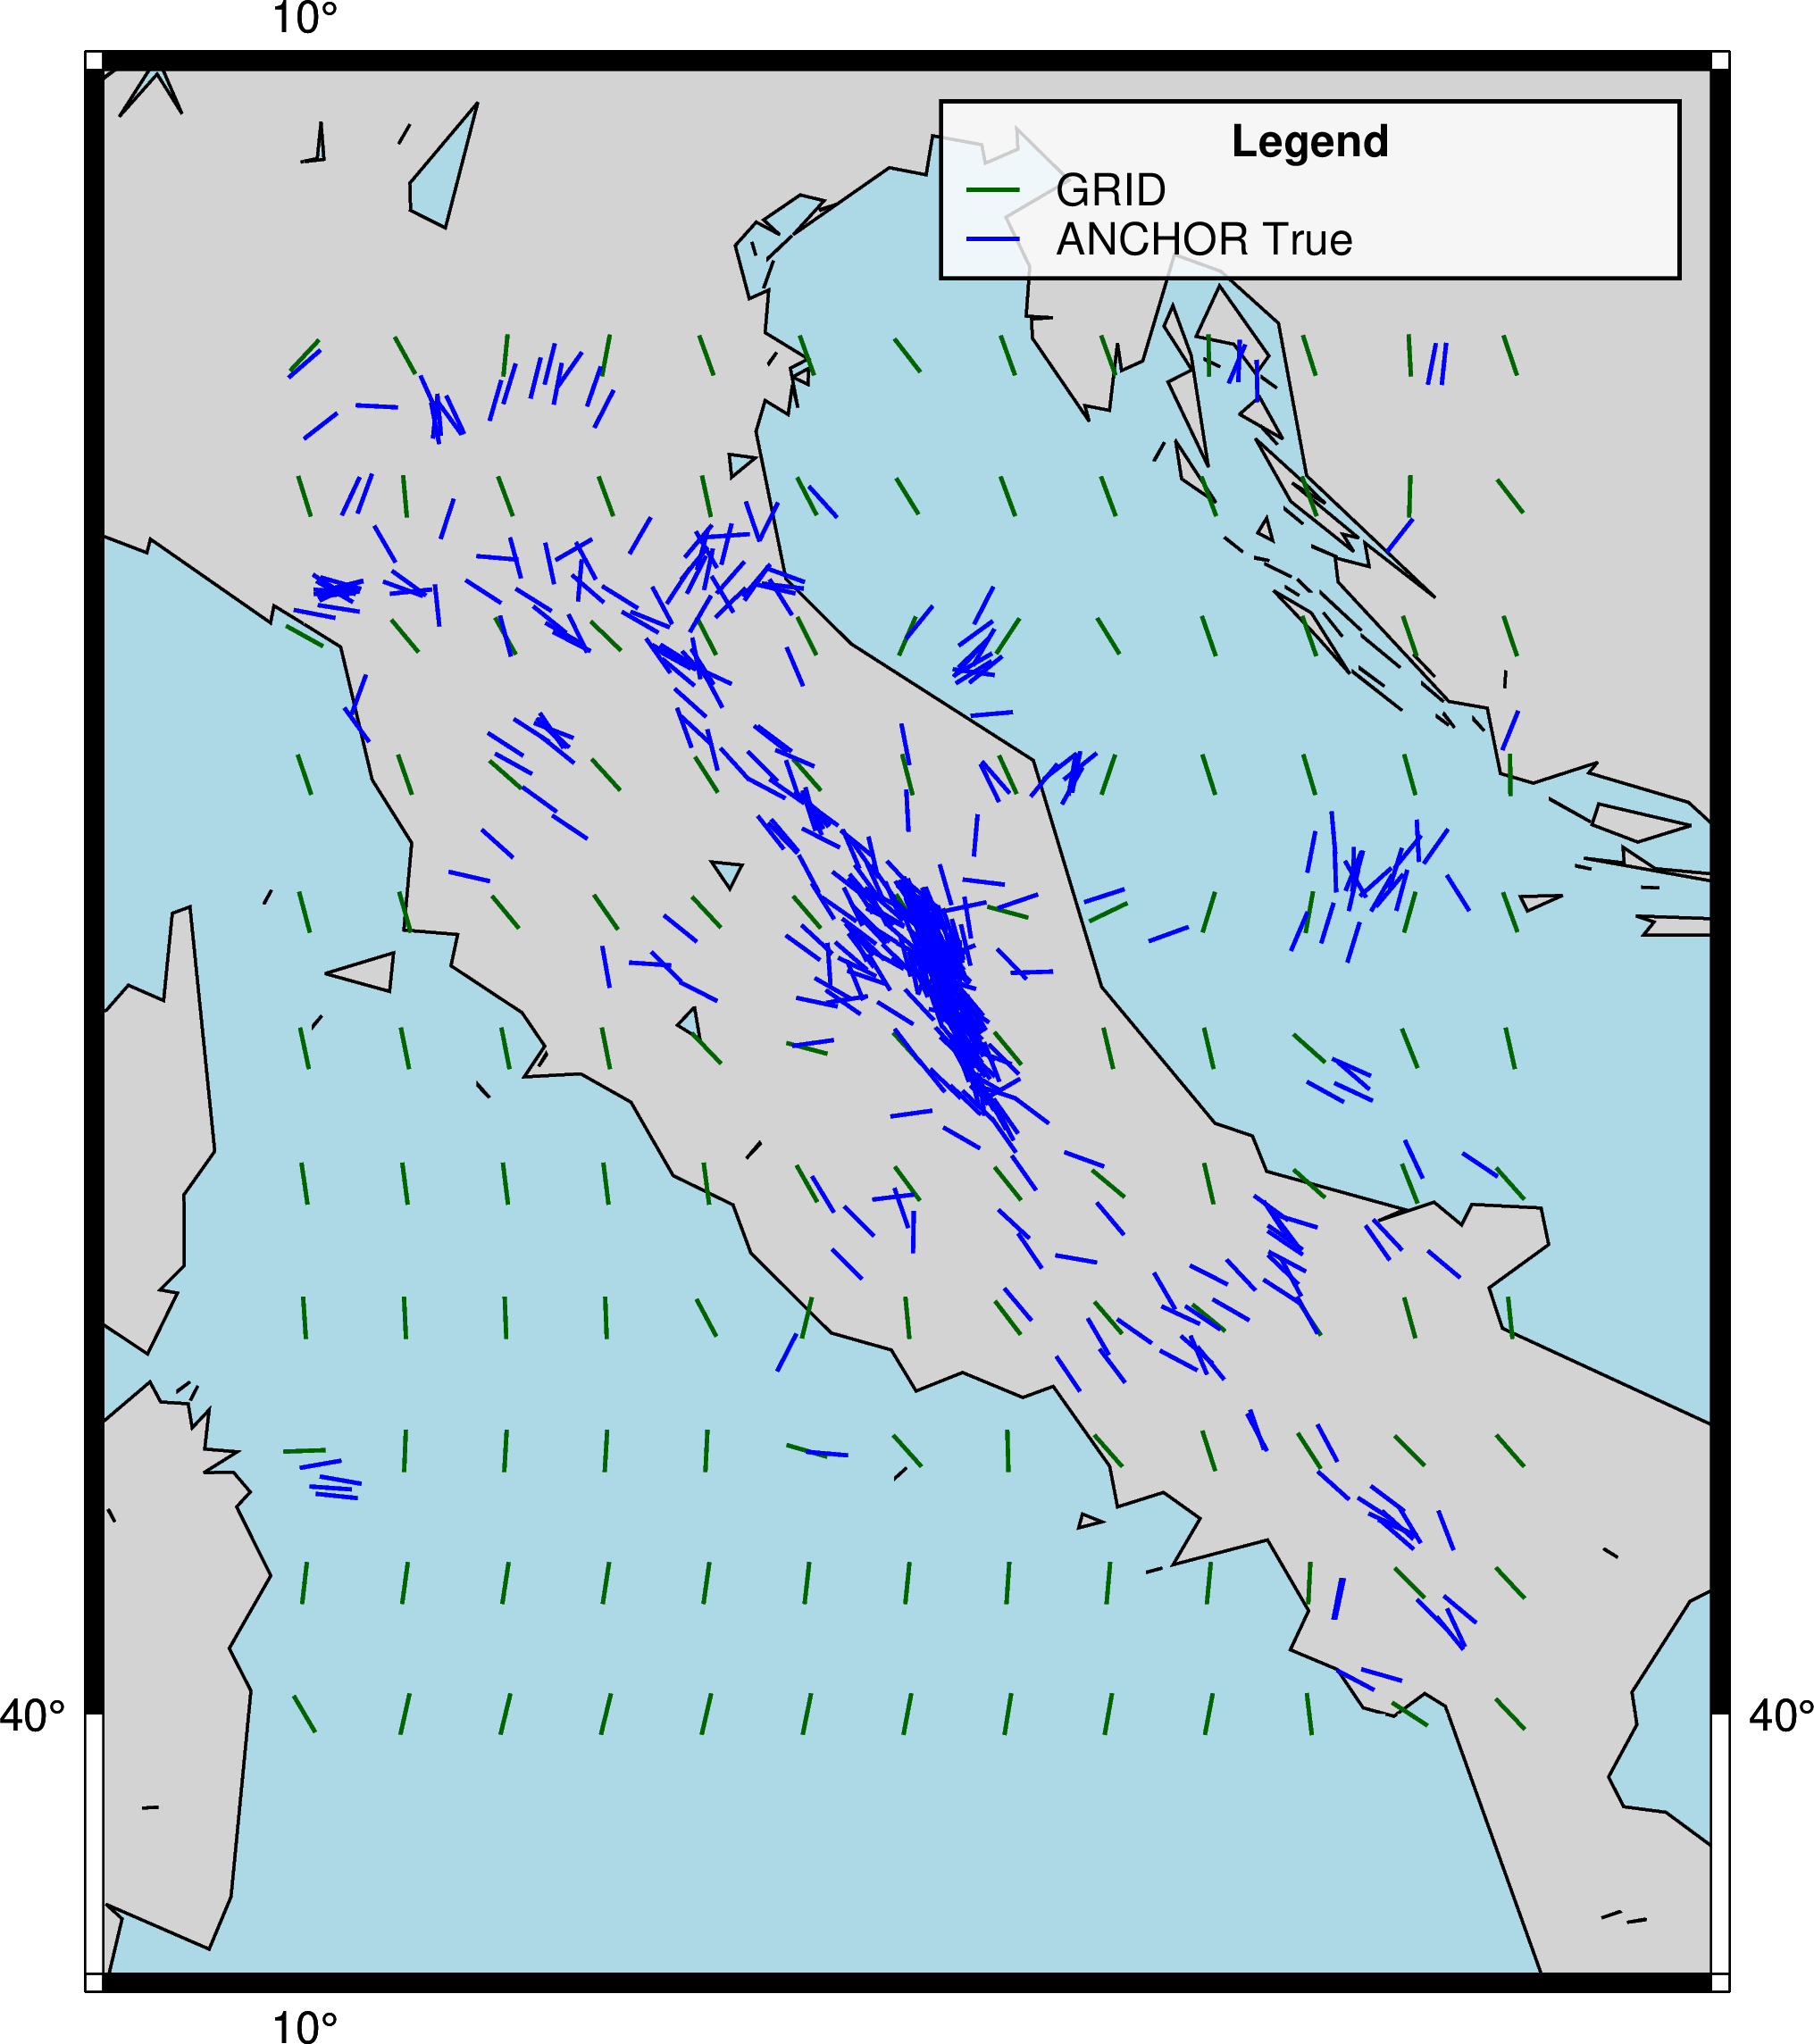

The data file committed next to this chart (first rows):
ID, LON, LAT, geometry, PLATE, REGIME, DIST, QUALITY, AZI, AZI_PRED, AZI_ERROR
grid_000000, 10.0, 40.0, POINT (10 40), EU, SS, 133, C, 0.0, 149.6, 30.36
grid_000001, 10.5, 40.0, POINT (10.5 40), EU, TF, 115.2, C, 0.0, 12.57, 12.57
grid_000002, 11.0, 40.0, POINT (11 40), EU, TF, 104.1, C, 0.0, 13.57, 13.57
grid_000003, 11.5, 40.0, POINT (11.5 40), EU, TF, 103.4, C, 0.0, 13.63, 13.63
grid_000004, 12.0, 40.0, POINT (12 40), EU, TF, 111.3, C, 0.0, 12.92, 12.92
grid_000005, 12.5, 40.0, POINT (12.5 40), EU, TF, 127.9, C, 0.0, 11.45, 11.45
grid_000006, 13.0, 40.0, POINT (13 40), EU, TF, 136.8, C, 0.0, 10.68, 10.68
grid_000007, 13.5, 40.0, POINT (13.5 40), EU, TF, 153.6, C, 0.0, 9.172, 9.172
grid_000008, 14.0, 40.0, POINT (14 40), EU, TF, 144, C, 0.0, 10.04, 10.04
grid_000009, 14.5, 40.0, POINT (14.5 40), EU, TF, 137.1, C, 0.0, 10.66, 10.66
grid_000010, 15.0, 40.0, POINT (15 40), EU, TF, 143.3, C, 0.0, 173.1, 6.862
grid_000011, 15.5, 40.0, POINT (15.5 40), EU, NF, 161.2, C, 0.0, 123.1, 56.88
grid_000012, 16.0, 40.0, POINT (16 40), EU, NF, 182.7, C, 0.0, 136.5, 43.49
grid_000013, 10.0, 40.5, POINT (10 40.5), EU, TF, 181.6, C, 0.0, 6.504, 6.504
grid_000014, 10.5, 40.5, POINT (10.5 40.5), EU, TF, 168.9, C, 0.0, 7.735, 7.735
grid_000015, 11.0, 40.5, POINT (11 40.5), EU, TF, 159.4, C, 0.0, 8.643, 8.643
grid_000016, 11.5, 40.5, POINT (11.5 40.5), EU, TF, 158.7, C, 0.0, 8.708, 8.708
grid_000017, 12.0, 40.5, POINT (12 40.5), EU, TF, 165.5, C, 0.0, 8.059, 8.059
grid_000018, 12.5, 40.5, POINT (12.5 40.5), EU, TF, 183.1, C, 0.0, 6.361, 6.361
grid_000019, 13.0, 40.5, POINT (13 40.5), EU, TF, 189.7, C, 0.0, 5.749, 5.749
grid_000020, 13.5, 40.5, POINT (13.5 40.5), EU, TF, 209.1, C, 0.0, 3.901, 3.901
grid_000021, 14.0, 40.5, POINT (14 40.5), EU, TF, 197.6, C, 0.0, 4.988, 4.988
grid_000022, 14.5, 40.5, POINT (14.5 40.5), EU, TF, 192.6, C, 0.0, 5.462, 5.462
grid_000023, 15.0, 40.5, POINT (15 40.5), EU, NF, 197.1, C, 0.0, 2.92, 2.92
grid_000024, 15.5, 40.5, POINT (15.5 40.5), EU, NF, 210.4, C, 0.0, 134.9, 45.08
grid_000025, 16.0, 40.5, POINT (16 40.5), EU, NF, 223.5, C, 0.0, 137.1, 42.92
grid_000026, 10.0, 41.0, POINT (10 41), EU, TF, 233.7, C, 0.0, 87.9, 87.9
grid_000027, 10.5, 41.0, POINT (10.5 41), EU, TF, 222.1, C, 0.0, 2.316, 2.316
grid_000028, 11.0, 41.0, POINT (11 41), EU, TF, 214.8, C, 0.0, 3.361, 3.361
grid_000029, 11.5, 41.0, POINT (11.5 41), EU, TF, 214.1, C, 0.0, 3.432, 3.432
grid_000030, 12.0, 41.0, POINT (12 41), EU, TF, 220.4, C, 0.0, 2.835, 2.835
grid_000031, 12.5, 41.0, POINT (12.5 41), EU, SS, 229.9, C, 0.0, 106.3, 73.68
grid_000032, 13.0, 41.0, POINT (13 41), EU, NF, 243.7, C, 0.0, 138.2, 41.75
grid_000033, 13.5, 41.0, POINT (13.5 41), EU, TF, 262.9, C, 0.0, 178.5, 1.517
grid_000034, 14.0, 41.0, POINT (14 41), EU, NF, 252, C, 0.0, 138.7, 41.33
grid_000035, 14.5, 41.0, POINT (14.5 41), EU, TF, 248.1, C, 0.0, 162.3, 17.71
grid_000036, 15.0, 41.0, POINT (15 41), EU, NF, 251.6, C, 0.0, 147.2, 32.75
grid_000037, 15.5, 41.0, POINT (15.5 41), EU, NF, 262, C, 0.0, 135.2, 44.78
grid_000038, 16.0, 41.0, POINT (16 41), EU, NF, 263.1, C, 0.0, 138.9, 41.1
grid_000039, 10.0, 41.5, POINT (10 41.5), EU, TF, 287, C, 0.0, 176.2, 3.78
grid_000040, 10.5, 41.5, POINT (10.5 41.5), EU, TF, 275.2, C, 0.0, 177.3, 2.674
grid_000041, 11.0, 41.5, POINT (11 41.5), EU, TF, 270.3, C, 0.0, 177.8, 2.204
grid_000042, 11.5, 41.5, POINT (11.5 41.5), EU, TF, 269.5, C, 0.0, 177.9, 2.134
grid_000043, 12.0, 41.5, POINT (12 41.5), EU, SS, 275.4, C, 0.0, 152.1, 27.9
grid_000044, 12.5, 41.5, POINT (12.5 41.5), EU, TF, 283.2, C, 0.0, 13.6, 13.6
grid_000045, 13.0, 41.5, POINT (13 41.5), EU, TF, 298.3, C, 0.0, 174.5, 5.465
grid_000046, 13.5, 41.5, POINT (13.5 41.5), EU, TF, 308.1, C, 0.0, 142.8, 37.2
grid_000047, 14.0, 41.5, POINT (14 41.5), EU, NF, 306.8, C, 0.0, 139.3, 40.68
grid_000048, 14.5, 41.5, POINT (14.5 41.5), EU, TF, 303.7, C, 0.0, 129.3, 50.69
grid_000049, 15.0, 41.5, POINT (15 41.5), EU, TF, 306.5, C, 0.0, 146.5, 33.45
grid_000050, 15.5, 41.5, POINT (15.5 41.5), EU, TF, 315, C, 0.0, 164.7, 15.27
grid_000051, 16.0, 41.5, POINT (16 41.5), EU, TF, 307.7, C, 0.0, 174, 5.953
grid_000052, 10.0, 42.0, POINT (10 42), EU, TF, 341.1, C, 0.0, 171.8, 8.21
grid_000053, 10.5, 42.0, POINT (10.5 42), EU, TF, 329.8, C, 0.0, 172.6, 7.37
grid_000054, 11.0, 42.0, POINT (11 42), EU, TF, 325.8, C, 0.0, 172.9, 7.059
grid_000055, 11.5, 42.0, POINT (11.5 42), EU, TF, 325, C, 0.0, 173, 6.998
grid_000056, 12.0, 42.0, POINT (12 42), EU, TF, 330.2, C, 0.0, 172.6, 7.4
grid_000057, 12.5, 42.0, POINT (12.5 42), EU, TF, 337.1, C, 0.0, 150.7, 29.35
grid_000058, 13.0, 42.0, POINT (13 42), EU, NF, 353.2, C, 0.0, 143.6, 36.35
grid_000059, 13.5, 42.0, POINT (13.5 42), EU, NF, 361.4, C, 0.0, 141.4, 38.56
... 83 more rows
